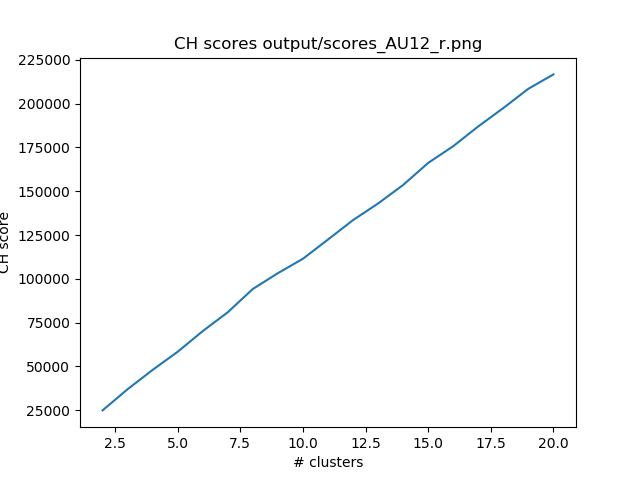

Values plotted in this chart, from the file beside it:
k, features, sil score, CH score
2, AU12_r, 0.6418, 24862
3, AU12_r, 0.6279, 36961
4, AU12_r, 0.6196, 47998
5, AU12_r, 0.6175, 58355
6, AU12_r, 0.6203, 70140
7, AU12_r, 0.6219, 80918
8, AU12_r, 0.6261, 94200
9, AU12_r, 0.6194, 103215
10, AU12_r, 0.6158, 111457
11, AU12_r, 0.6169, 122426
12, AU12_r, 0.6201, 133522
13, AU12_r, 0.6187, 143014
14, AU12_r, 0.6191, 153587
15, AU12_r, 0.6212, 166183
16, AU12_r, 0.6204, 175738
17, AU12_r, 0.62, 187033
18, AU12_r, 0.62, 197516
19, AU12_r, 0.6223, 208519
20, AU12_r, 0.6165, 216708
